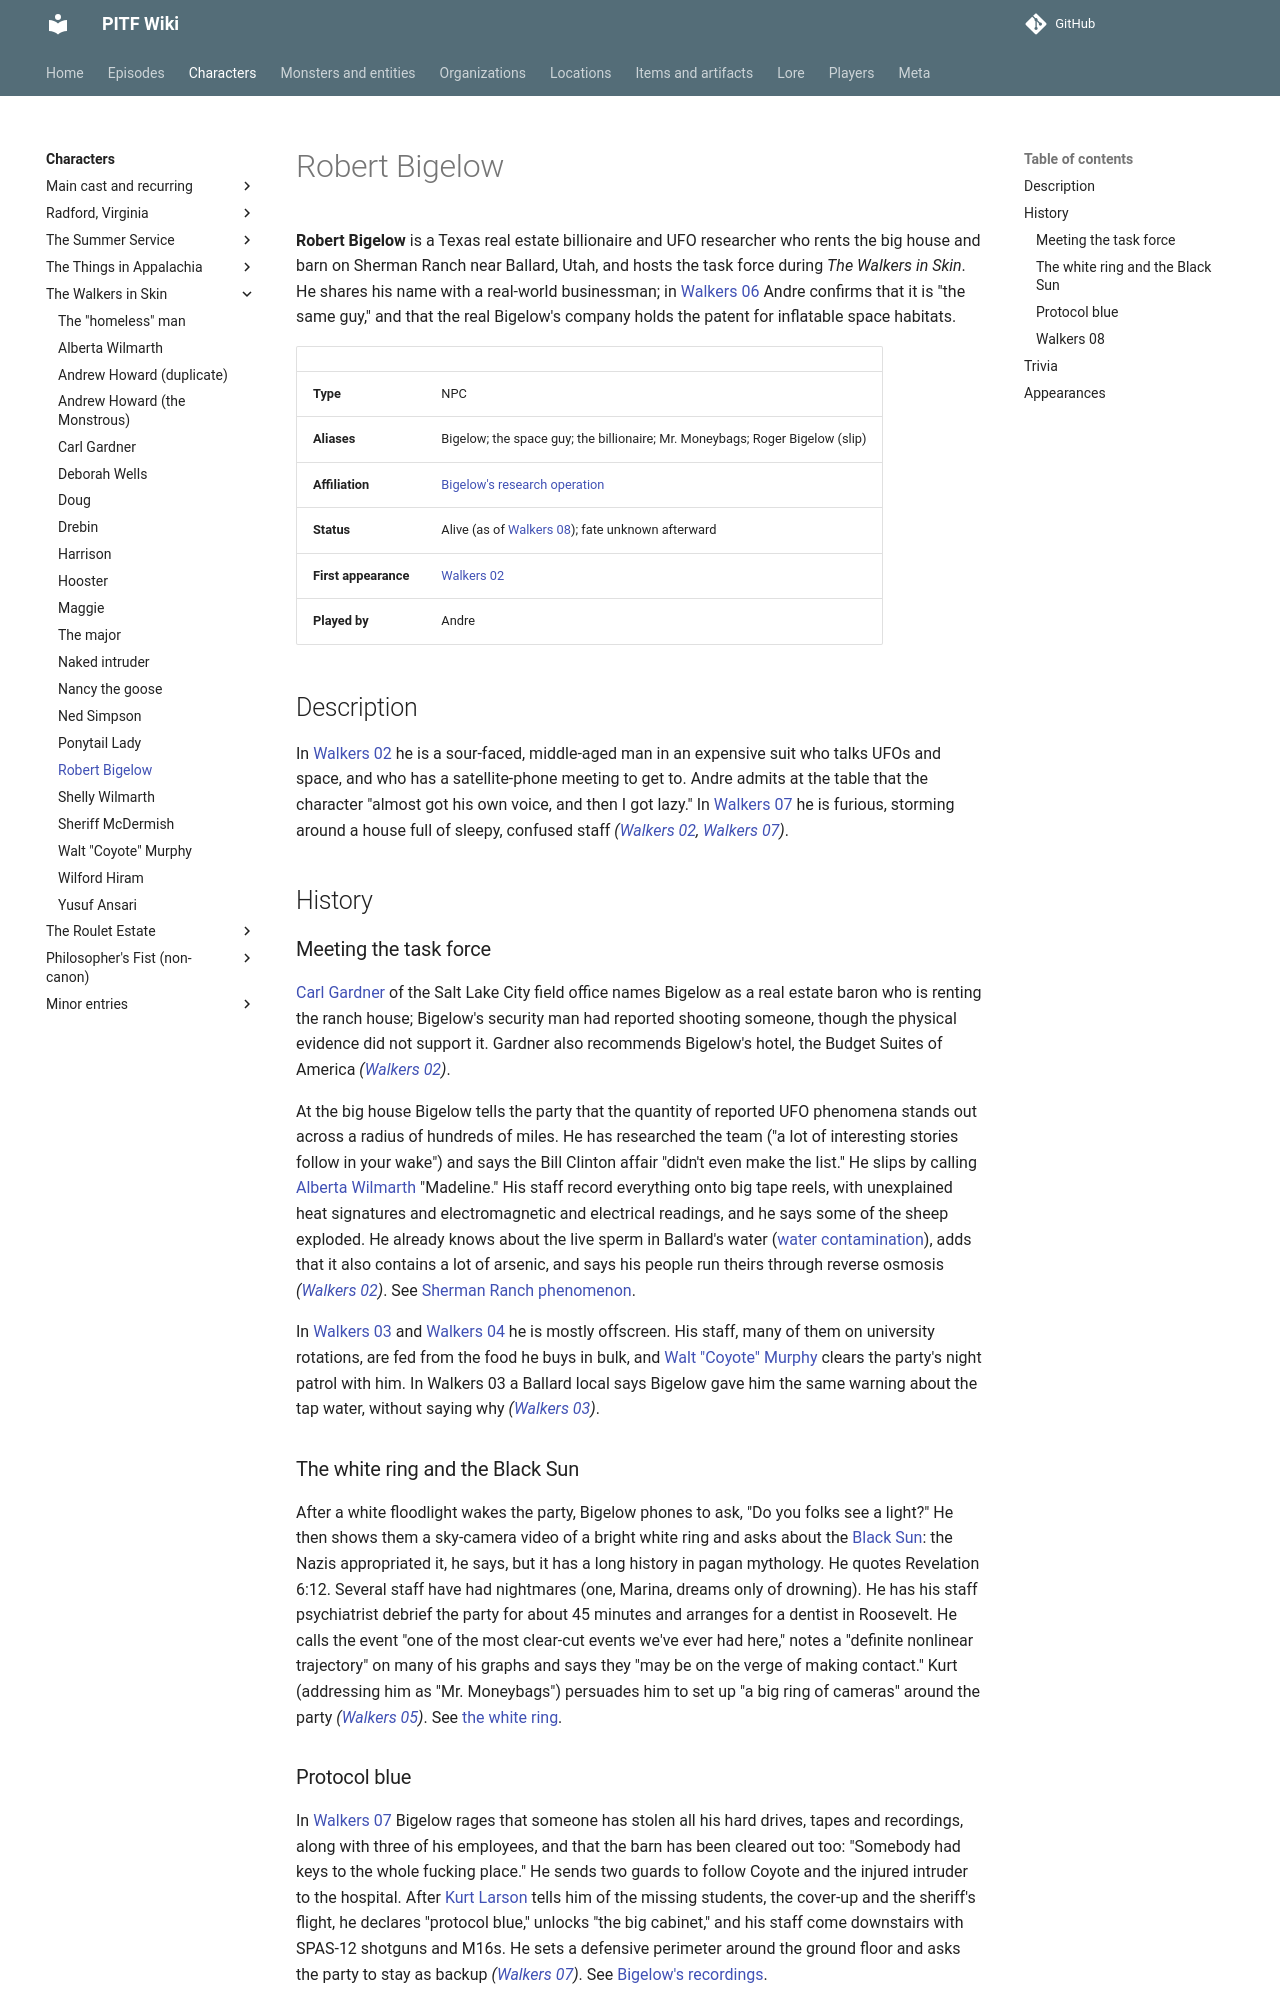

repository: AndreTInfante/pitf-wiki · page: characters/robert-bigelow/index.html · generator: mkdocs

# Robert Bigelow

**Robert Bigelow** is a Texas real estate billionaire and UFO researcher who rents the big house and barn on Sherman Ranch near Ballard, Utah, and hosts the task force during *The Walkers in Skin*. He shares his name with a real-world businessman; in [Walkers 06](../episodes/walkers-in-skin/06.md) Andre confirms that it is "the same guy," and that the real Bigelow's company holds the patent for inflatable space habitats.

| | |
|---|---|
| **Type** | NPC |
| **Aliases** | Bigelow; the space guy; the billionaire; Mr. Moneybags; Roger Bigelow (slip) |
| **Affiliation** | [Bigelow's research operation](../organizations/bigelows-research-operation.md) |
| **Status** | Alive (as of [Walkers 08](../episodes/walkers-in-skin/08.md)); fate unknown afterward |
| **First appearance** | [Walkers 02](../episodes/walkers-in-skin/02.md) |
| **Played by** | Andre |

## Description

In [Walkers 02](../episodes/walkers-in-skin/02.md) he is a sour-faced, middle-aged man in an expensive suit who talks UFOs and space, and who has a satellite-phone meeting to get to. Andre admits at the table that the character "almost got his own voice, and then I got lazy." In [Walkers 07](../episodes/walkers-in-skin/07.md) he is furious, storming around a house full of sleepy, confused staff *([Walkers 02](../episodes/walkers-in-skin/02.md), [Walkers 07](../episodes/walkers-in-skin/07.md))*.

## History

### Meeting the task force

[Carl Gardner](../characters/carl-gardner.md) of the Salt Lake City field office names Bigelow as a real estate baron who is renting the ranch house; Bigelow's security man had reported shooting someone, though the physical evidence did not support it. Gardner also recommends Bigelow's hotel, the Budget Suites of America *([Walkers 02](../episodes/walkers-in-skin/02.md))*.

At the big house Bigelow tells the party that the quantity of reported UFO phenomena stands out across a radius of hundreds of miles. He has researched the team ("a lot of interesting stories follow in your wake") and says the Bill Clinton affair "didn't even make the list." He slips by calling [Alberta Wilmarth](../characters/alberta-wilmarth.md) "Madeline." His staff record everything onto big tape reels, with unexplained heat signatures and electromagnetic and electrical readings, and he says some of the sheep exploded. He already knows about the live sperm in Ballard's water ([water contamination](../lore/ballard-water-contamination.md)), adds that it also contains a lot of arsenic, and says his people run theirs through reverse osmosis *([Walkers 02](../episodes/walkers-in-skin/02.md))*. See [Sherman Ranch phenomenon](../lore/ranch-phenomenon.md).

In [Walkers 03](../episodes/walkers-in-skin/03.md) and [Walkers 04](../episodes/walkers-in-skin/04.md) he is mostly offscreen. His staff, many of them on university rotations, are fed from the food he buys in bulk, and [Walt "Coyote" Murphy](../characters/walt-murphy.md) clears the party's night patrol with him. In Walkers 03 a Ballard local says Bigelow gave him the same warning about the tap water, without saying why *([Walkers 03](../episodes/walkers-in-skin/03.md))*.

### The white ring and the Black Sun

After a white floodlight wakes the party, Bigelow phones to ask, "Do you folks see a light?" He then shows them a sky-camera video of a bright white ring and asks about the [Black Sun](../lore/black-sun.md): the Nazis appropriated it, he says, but it has a long history in pagan mythology. He quotes Revelation 6:12. Several staff have had nightmares (one, Marina, dreams only of drowning). He has his staff psychiatrist debrief the party for about 45 minutes and arranges for a dentist in Roosevelt. He calls the event "one of the most clear-cut events we've ever had here," notes a "definite nonlinear trajectory" on many of his graphs and says they "may be on the verge of making contact." Kurt (addressing him as "Mr. Moneybags") persuades him to set up "a big ring of cameras" around the party *([Walkers 05](../episodes/walkers-in-skin/05.md))*. See [the white ring](../lore/white-ring.md).
